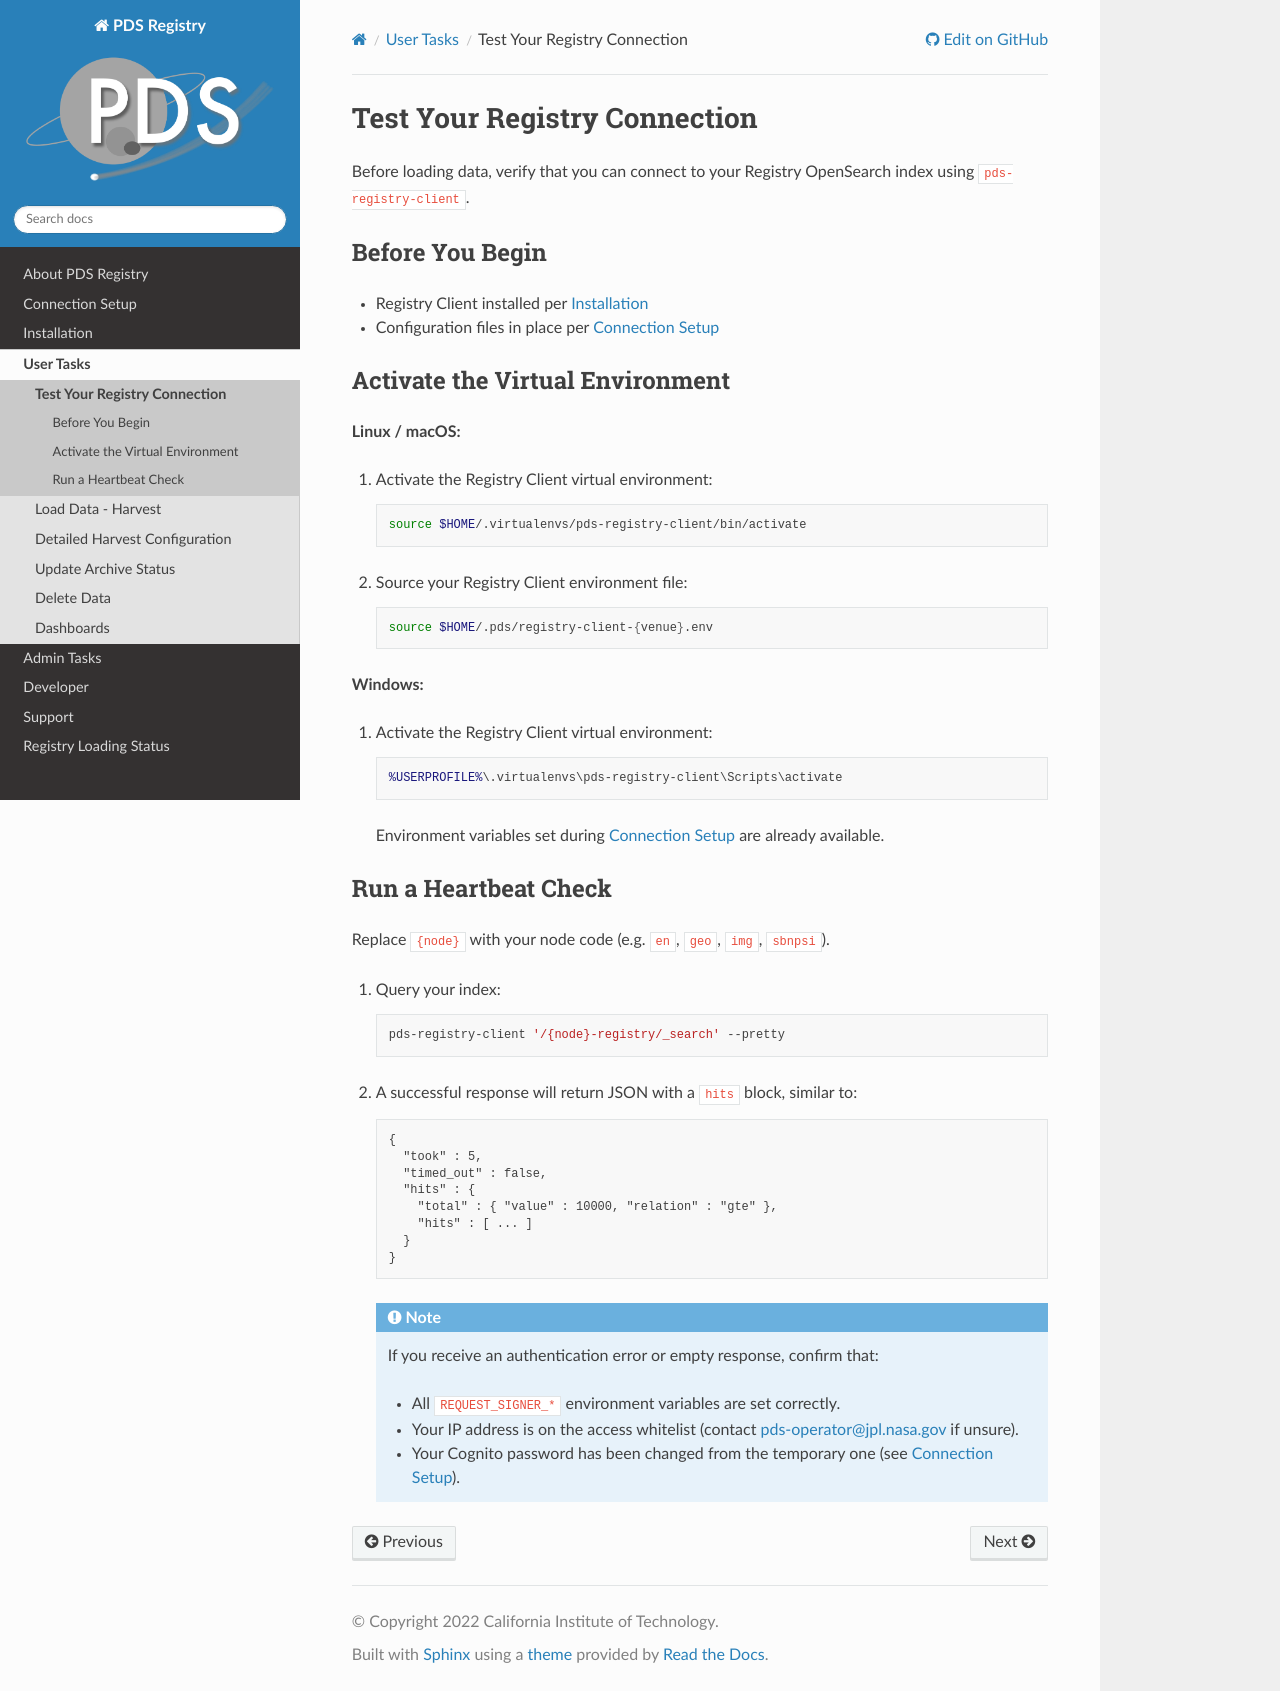

repository: NASA-PDS/registry · page: user/test_connection.html · generator: sphinx

==============================
Test Your Registry Connection
==============================

Before loading data, verify that you can connect to your Registry OpenSearch index using ``pds-registry-client``.

Before You Begin
~~~~~~~~~~~~~~~~

- Registry Client installed per :doc:`/install/install`
- Configuration files in place per :doc:`/connection-setup`


Activate the Virtual Environment
~~~~~~~~~~~~~~~~~~~~~~~~~~~~~~~~~

**Linux / macOS:**

1. Activate the Registry Client virtual environment:

   .. code:: bash

      source $HOME/.virtualenvs/pds-registry-client/bin/activate

2. Source your Registry Client environment file:

   .. code:: bash

      source $HOME/.pds/registry-client-{venue}.env

**Windows:**

1. Activate the Registry Client virtual environment:

   .. code:: bat

      %USERPROFILE%\.virtualenvs\pds-registry-client\Scripts\activate

   Environment variables set during :doc:`/connection-setup` are already available.


Run a Heartbeat Check
~~~~~~~~~~~~~~~~~~~~~

Replace ``{node}`` with your node code (e.g. ``en``, ``geo``, ``img``, ``sbnpsi``).

1. Query your index:

   .. code:: bash

      pds-registry-client '/{node}-registry/_search' --pretty

2. A successful response will return JSON with a ``hits`` block, similar to:

   .. code:: text

      {
        "took" : 5,
        "timed_out" : false,
        "hits" : {
          "total" : { "value" : 10000, "relation" : "gte" },
          "hits" : [ ... ]
        }
      }

   .. note::
      If you receive an authentication error or empty response, confirm that:

      - All ``REQUEST_SIGNER_*`` environment variables are set correctly.
      - Your IP address is on the access whitelist (contact pds-operator@jpl.nasa.gov if unsure).
      - Your Cognito password has been changed from the temporary one (see :doc:`/connection-setup`).
